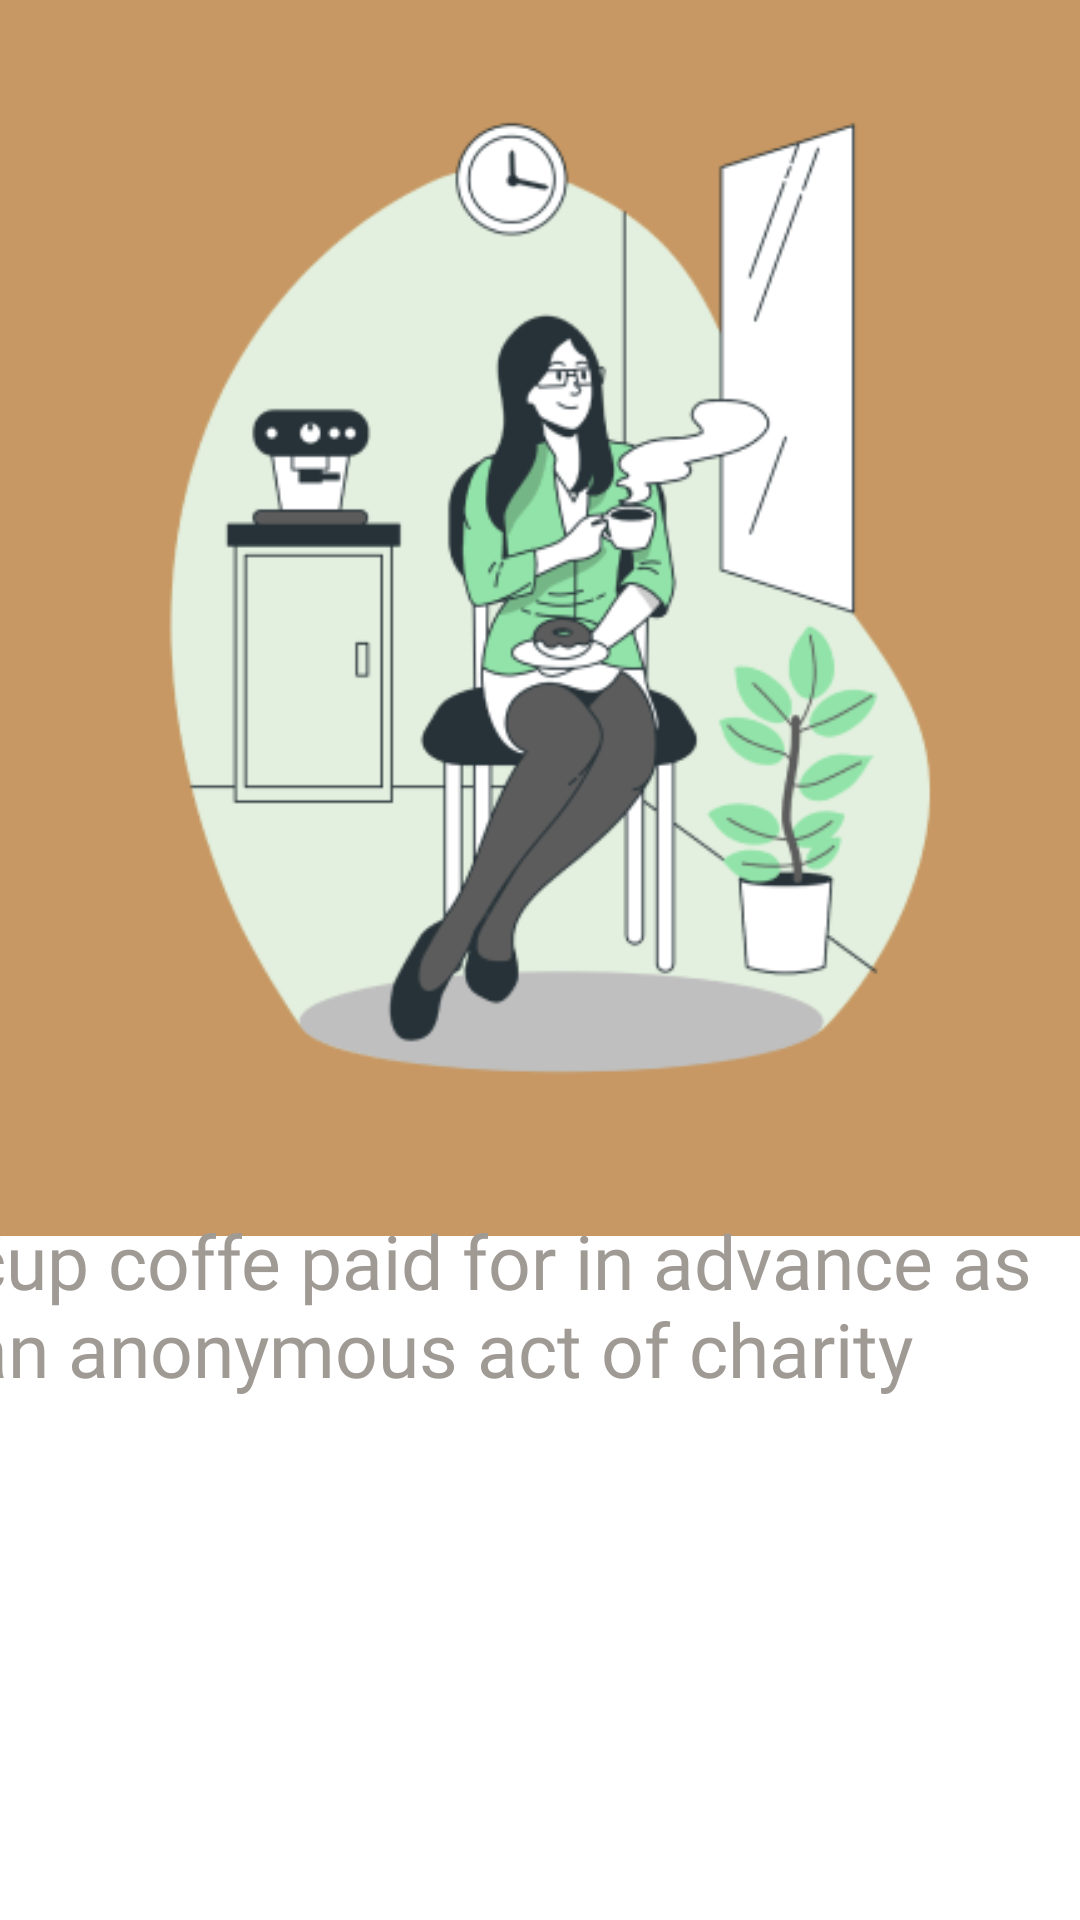

This screen was rendered from an Android layout file. Write that file and the resources it references.
<!-- AndroidManifest.xml: application theme Theme.NGopi -->
<!-- res/layout/activity_onboard1.xml -->
<?xml version="1.0" encoding="utf-8"?>
<androidx.constraintlayout.widget.ConstraintLayout xmlns:android="http://schemas.android.com/apk/res/android"
    xmlns:app="http://schemas.android.com/apk/res-auto"
    xmlns:tools="http://schemas.android.com/tools"
    android:layout_width="match_parent"
    android:layout_height="match_parent"
    android:background="@color/board"
    tools:context=".login2">


    <ImageView
        android:id="@+id/imageView12"
        android:layout_width="404dp"
        android:layout_height="367dp"
        android:layout_marginTop="16dp"
        app:layout_constraintEnd_toEndOf="parent"
        app:layout_constraintHorizontal_bias="0.428"
        app:layout_constraintStart_toStartOf="parent"
        app:layout_constraintTop_toTopOf="parent"
        app:srcCompat="@drawable/coffee_break" />

    <ImageView
        android:id="@+id/imageView2"
        android:layout_width="415dp"
        android:layout_height="399dp"
        android:layout_marginTop="412dp"
        app:layout_constraintEnd_toEndOf="parent"
        app:layout_constraintStart_toStartOf="parent"
        app:layout_constraintTop_toTopOf="parent"
        app:srcCompat="@drawable/rectangle_49" />

    <TextView
        android:id="@+id/textView13"
        android:layout_width="383dp"
        android:layout_height="94dp"
        android:layout_marginTop="24dp"
        android:fontFamily="@font/fontregular"
        android:text="@string/brd1"
        android:textColor="@color/bro"
        android:textSize="25sp"
        app:layout_constraintBottom_toBottomOf="parent"
        app:layout_constraintEnd_toEndOf="parent"
        app:layout_constraintStart_toStartOf="parent"
        app:layout_constraintTop_toTopOf="parent"
        app:layout_constraintVertical_bias="0.727" />

    <Button
        android:id="@+id/buttonlogin"
        android:layout_width="209dp"
        android:layout_height="46dp"
        android:background="@drawable/test"
        android:text="Next"
        android:textColor="@color/white"
        app:backgroundTint="@color/brod"
        android:textStyle="bold"
        android:onClick="onboard2"
        app:layout_constraintBottom_toBottomOf="parent"
        app:layout_constraintEnd_toEndOf="parent"
        app:layout_constraintHorizontal_bias="0.497"
        app:layout_constraintStart_toStartOf="parent"
        app:layout_constraintTop_toTopOf="parent"
        app:layout_constraintVertical_bias="0.906" />

</androidx.constraintlayout.widget.ConstraintLayout>
<!-- resources referenced by this layout -->
<resources>
  <color name="board">#FFC79863</color>
  <color name="bro">#FFA09A95</color>
  <color name="brod">#FFB5834B</color>
  <color name="white">#FFFFFFFF</color>
  <!-- drawable coffee_break: png bitmap (drawable, 49985 bytes) -->
  <!-- drawable rectangle_49: png bitmap (drawable, 1774 bytes) -->
  <string name="brd1">cup coffe paid for in advance as an anonymous act of charity</string>
  <style name="Theme.NGopi" parent="Theme.MaterialComponents.DayNight.NoActionBar">
          
          <item name="colorPrimary">@color/purple_500</item>
          <item name="colorPrimaryVariant">@color/purple_700</item>
          <item name="colorOnPrimary">@color/white</item>
          
          <item name="colorSecondary">@color/teal_200</item>
          <item name="colorSecondaryVariant">@color/teal_700</item>
          <item name="colorOnSecondary">@color/black</item>
          
          <item name="android:statusBarColor" tools:targetApi="l">?attr/colorPrimaryVariant</item>
          
      </style>
  <color name="purple_500">#FF6200EE</color>
  <color name="purple_700">#FF3700B3</color>
  <color name="teal_200">#FF03DAC5</color>
  <color name="teal_700">#FF018786</color>
  <color name="black">#FF000000</color>
</resources>
